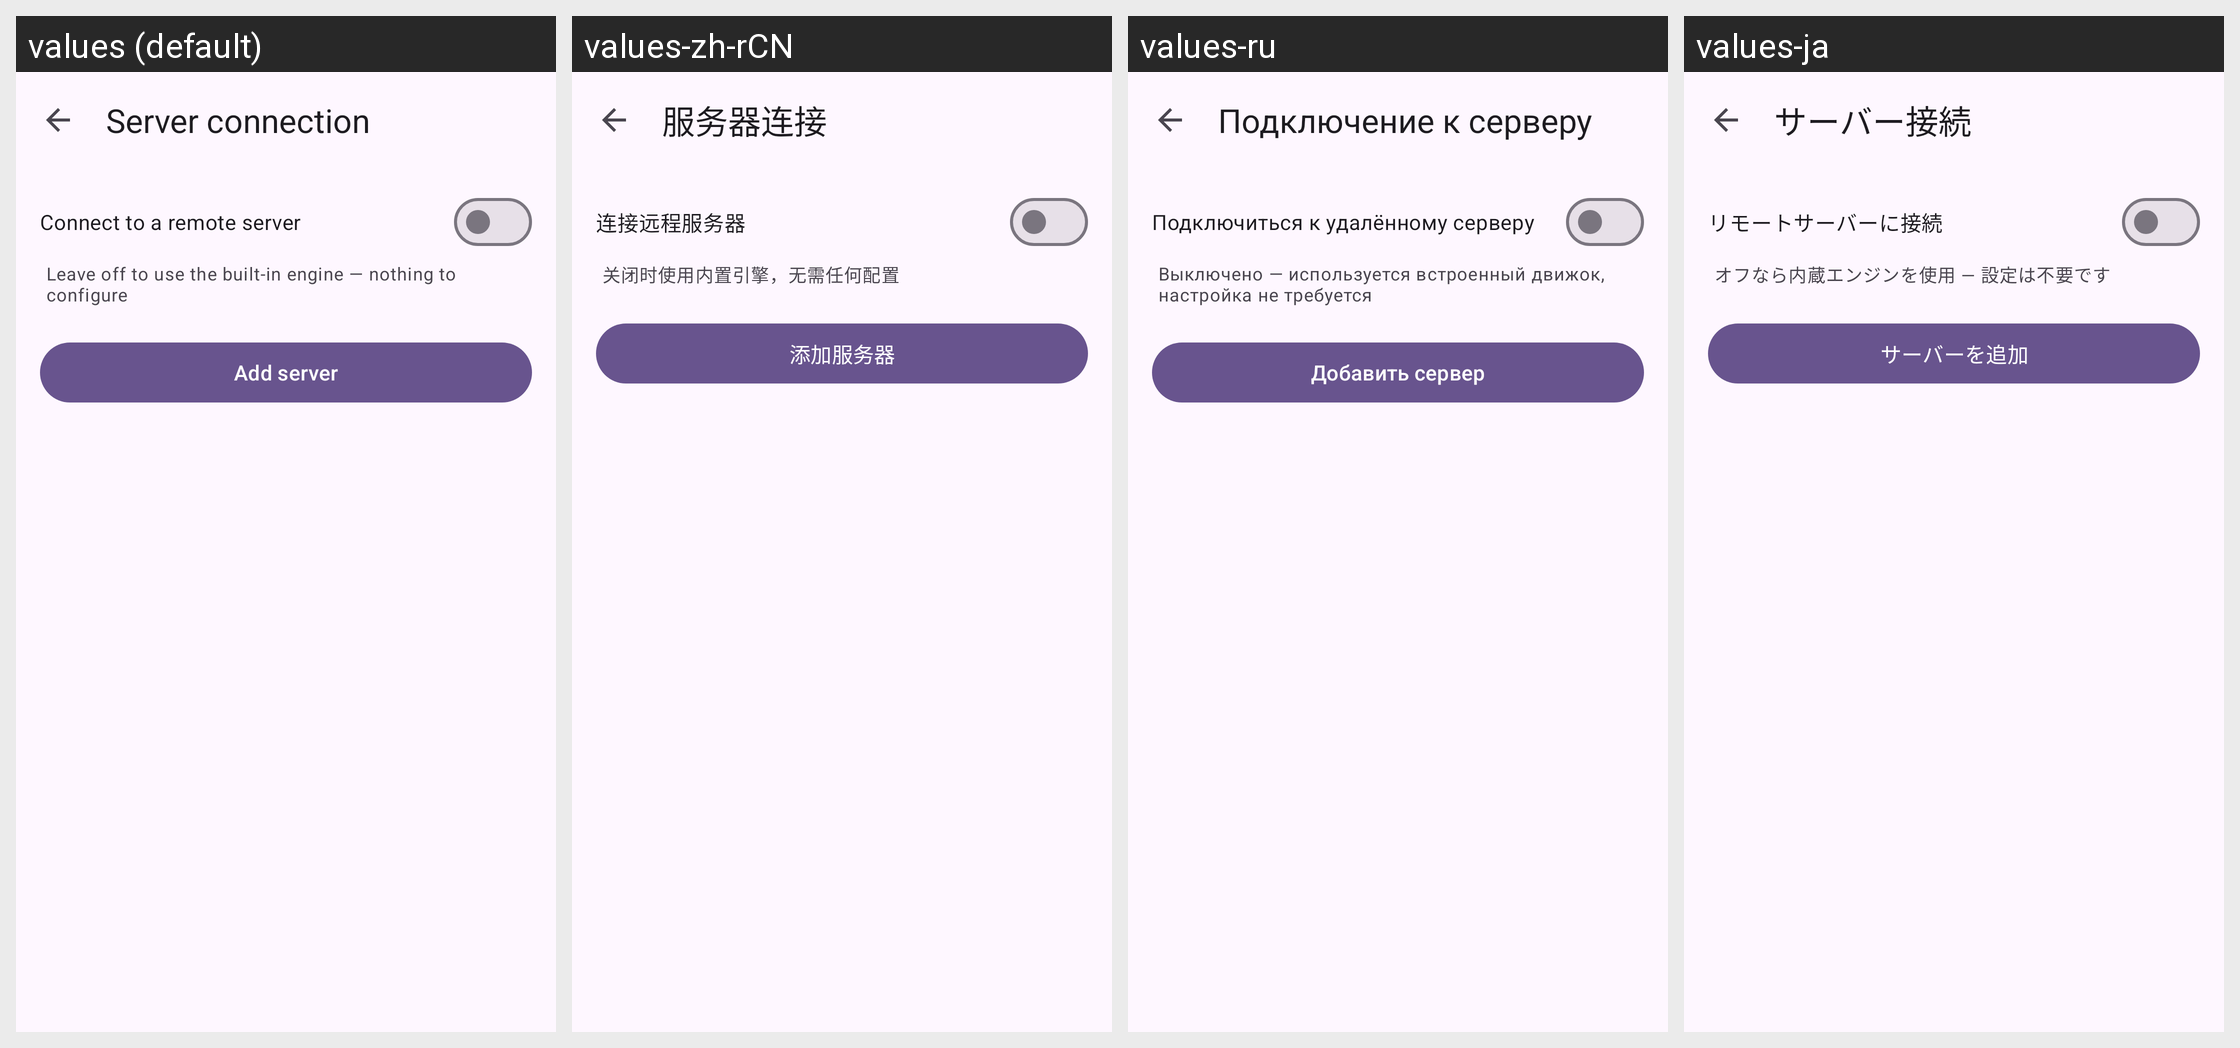

Strings drawn on this Android screen and how each of the app's shown locales translates them:
Android screen res/layout/activity_server_settings.xml rendered under 4 locales, left to right: values (default), values-zh-rCN, values-ru, values-ja. Device: Nexus 5 (rendered at 1080×1920; each locale shown at half size, 540×960, under a caption strip naming it); theme AppTheme.
Other locales in the repository, not shown: values-de, values-es, values-fr, values-it, values-ko, values-pt-rBR, values-tr, values-vi, values-zh-rTW.
Strings drawn on this screen, with the default value and each locale's value (text and hints the layout hard-codes, and strings that could not be matched under every locale, appear in the picture but are not listed):

settings_server_connection
  values: Server connection
  values-zh-rCN: 服务器连接
  values-ru: Подключение к серверу
  values-ja: サーバー接続

settings_remote_switch
  values: Connect to a remote server
  values-zh-rCN: 连接远程服务器
  values-ru: Подключиться к удалённому серверу
  values-ja: リモートサーバーに接続

settings_remote_switch_sub
  values: Leave off to use the built-in engine — nothing to configure
  values-zh-rCN: 关闭时使用内置引擎，无需任何配置
  values-ru: Выключено — используется встроенный движок, настройка не требуется
  values-ja: オフなら内蔵エンジンを使用 — 設定は不要です

server_add
  values: Add server
  values-zh-rCN: 添加服务器
  values-ru: Добавить сервер
  values-ja: サーバーを追加
